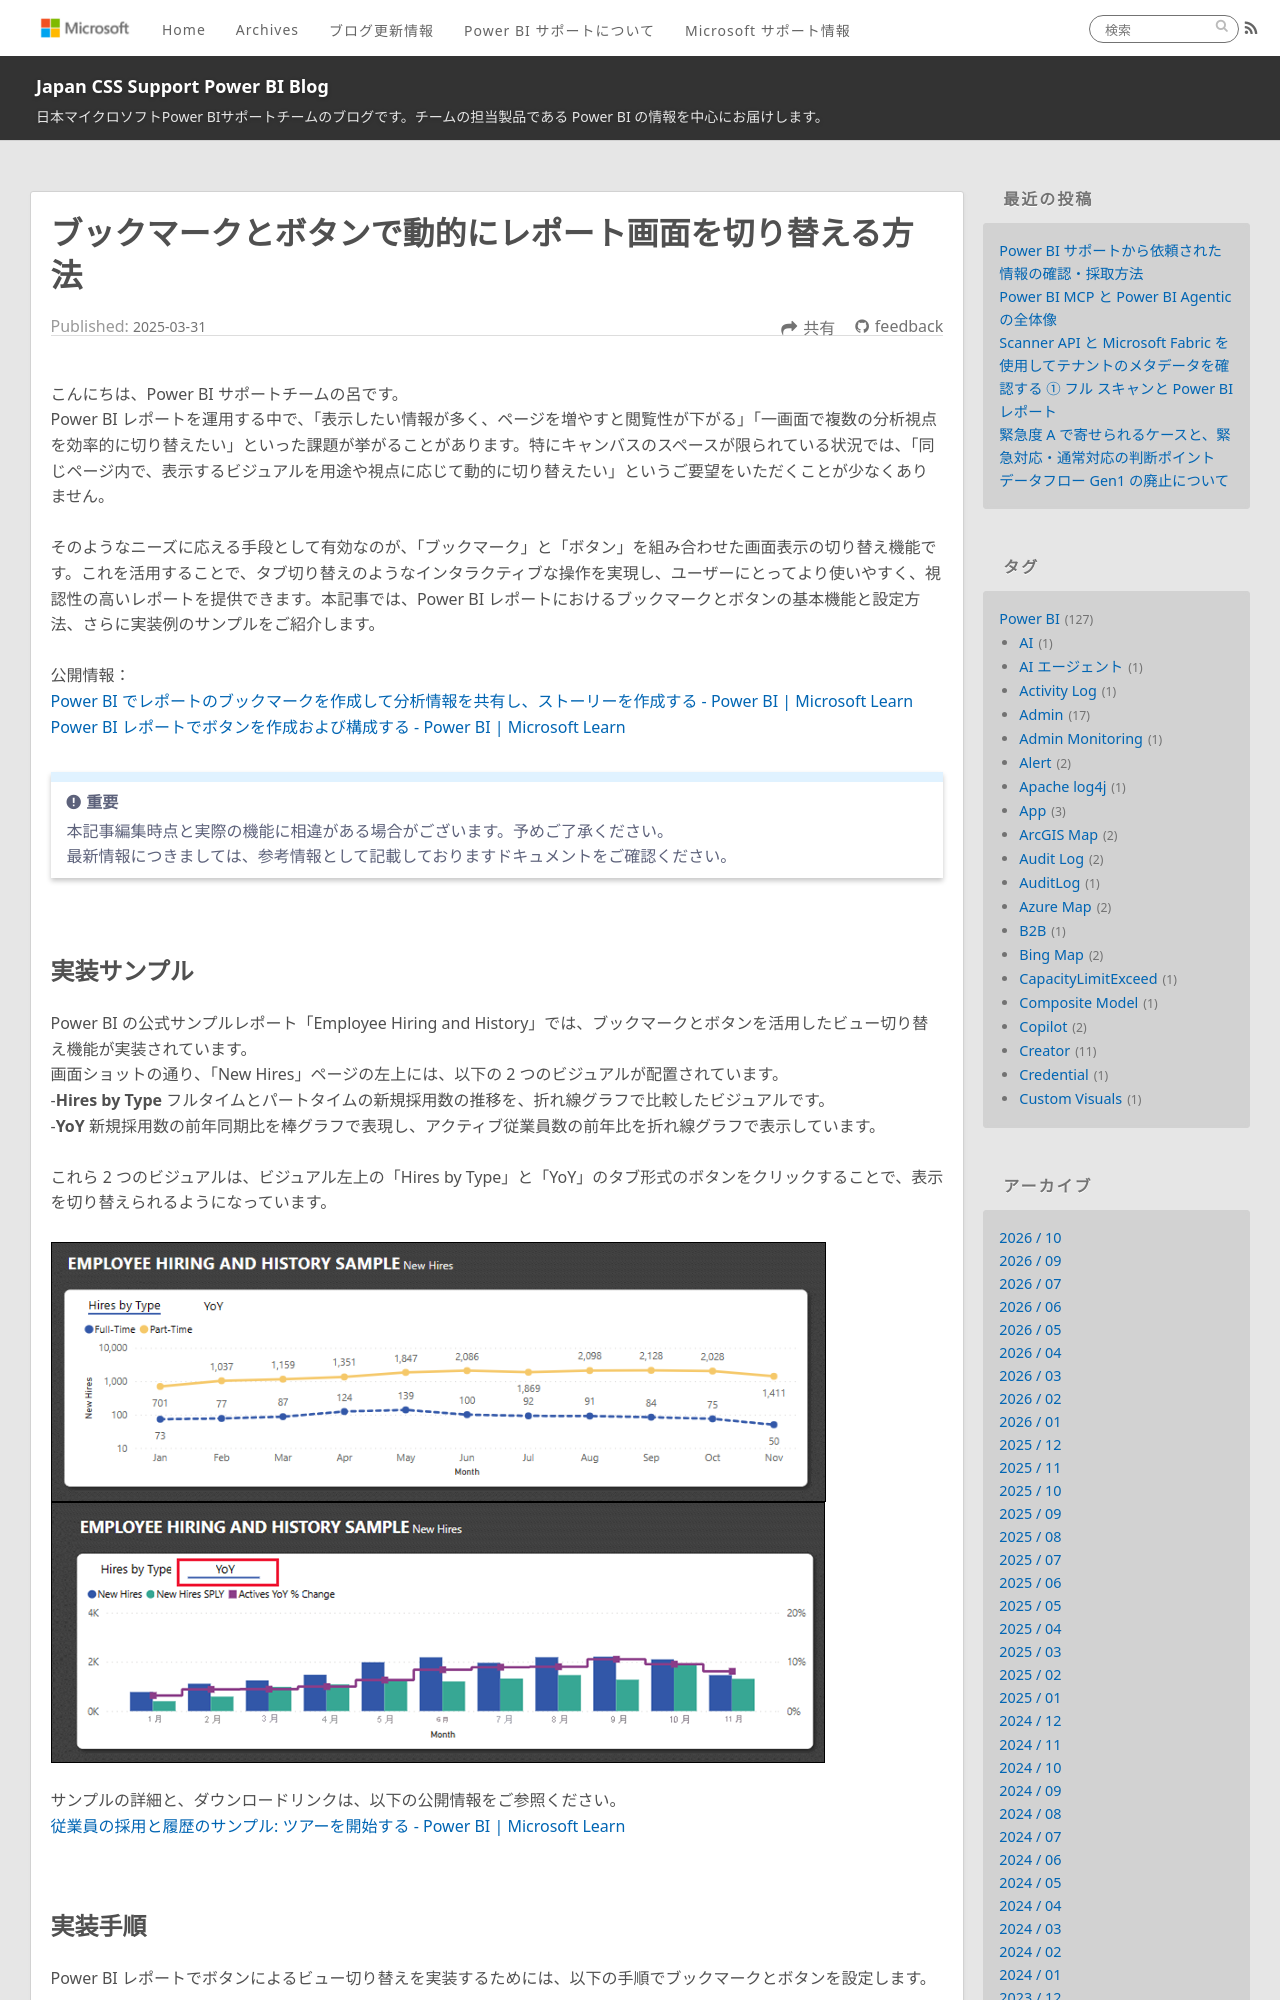

repository: JPBAP-SQLBI/blog · page: powerbi/pbi_button_bookmark/index.html · generator: jekyll

---
title: ブックマークとボタンで動的にレポート画面を切り替える方法
date: 2025-03-31 00:00:00 
tags:
  - Power BI
  - モバイル アプリ
  - mobile apps
  - Power BI サービス
  - Power BI Service
  - Power BI Desktop
  - ビジュアル
  - Visual
---

こんにちは、Power BI サポートチームの呂です。
Power BI レポートを運用する中で、「表示したい情報が多く、ページを増やすと閲覧性が下がる」「一画面で複数の分析視点を効率的に切り替えたい」といった課題が挙がることがあります。特にキャンバスのスペースが限られている状況では、「同じページ内で、表示するビジュアルを用途や視点に応じて動的に切り替えたい」というご要望をいただくことが少なくありません。

そのようなニーズに応える手段として有効なのが、「ブックマーク」と「ボタン」を組み合わせた画面表示の切り替え機能です。これを活用することで、タブ切り替えのようなインタラクティブな操作を実現し、ユーザーにとってより使いやすく、視認性の高いレポートを提供できます。本記事では、Power BI レポートにおけるブックマークとボタンの基本機能と設定方法、さらに実装例のサンプルをご紹介します。

公開情報：
[Power BI でレポートのブックマークを作成して分析情報を共有し、ストーリーを作成する - Power BI | Microsoft Learn](https://learn.microsoft.com/ja-jp/power-bi/create-reports/desktop-bookmarks?tabs=powerbi-desktop)
[Power BI レポートでボタンを作成および構成する - Power BI | Microsoft Learn](https://learn.microsoft.com/ja-jp/power-bi/create-reports/desktop-buttons?tabs=powerbi-desktop)
